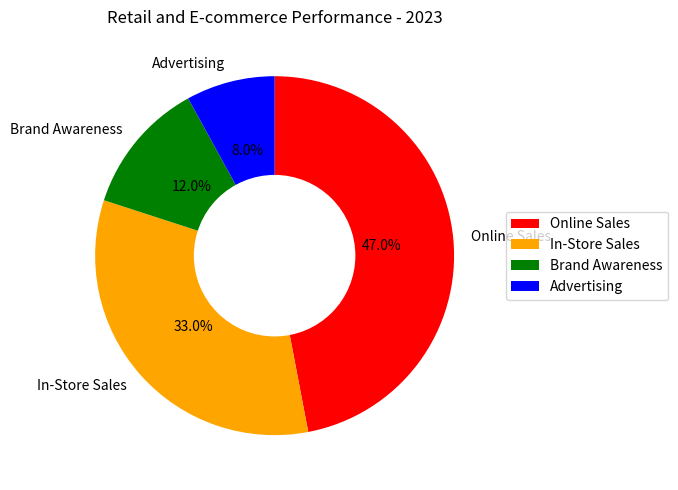

Source code (Python): (Note: this script raises an exception after producing the figure.)

import matplotlib.pyplot as plt
import numpy as np

# transform the given data into three variables: data_labels, data, line_labels
data_labels = ["Online Sales", "In-Store Sales", "Brand Awareness", "Advertising"]
data = np.array([47, 33, 12, 8])
line_labels = ["Category", "ratio"]

# create a figure
fig, ax = plt.subplots(figsize=(10, 5))

# plot the data with the type of rings chart
outer_radius = 1
inner_radius = 0.8
explode = [0, 0, 0, 0]
ax.pie(data, labels=data_labels, autopct='%1.1f%%', shadow=False, startangle=90,
       colors=['red', 'orange', 'green', 'blue'], explode=explode,
       radius = outer_radius, counterclock=False)
# add a circle to the center of the pie chart
center_circle = plt.Circle((0, 0), inner_radius, color='white', fc='white',
                           linewidth=0)
ax.add_artist(center_circle)

# plot the legend
ax.legend(data_labels, bbox_to_anchor=(1, 0.5), loc="center left")

# plot the title
ax.set_title("Retail and E-commerce Performance - 2023")

# adjust the radius of the inner circle to create different ring widths
center_circle.set_radius(0.45)

# draw background grids
ax.grid()

# resize the image
plt.tight_layout()

# save the image
plt.savefig('/cpfs01/user/yanxiangchao/code0/gpt_chart/structchart_simulation/simulated_data_corner_cases/rings/png/20231227-021402_110.png')

# clear the current image state
plt.clf()
